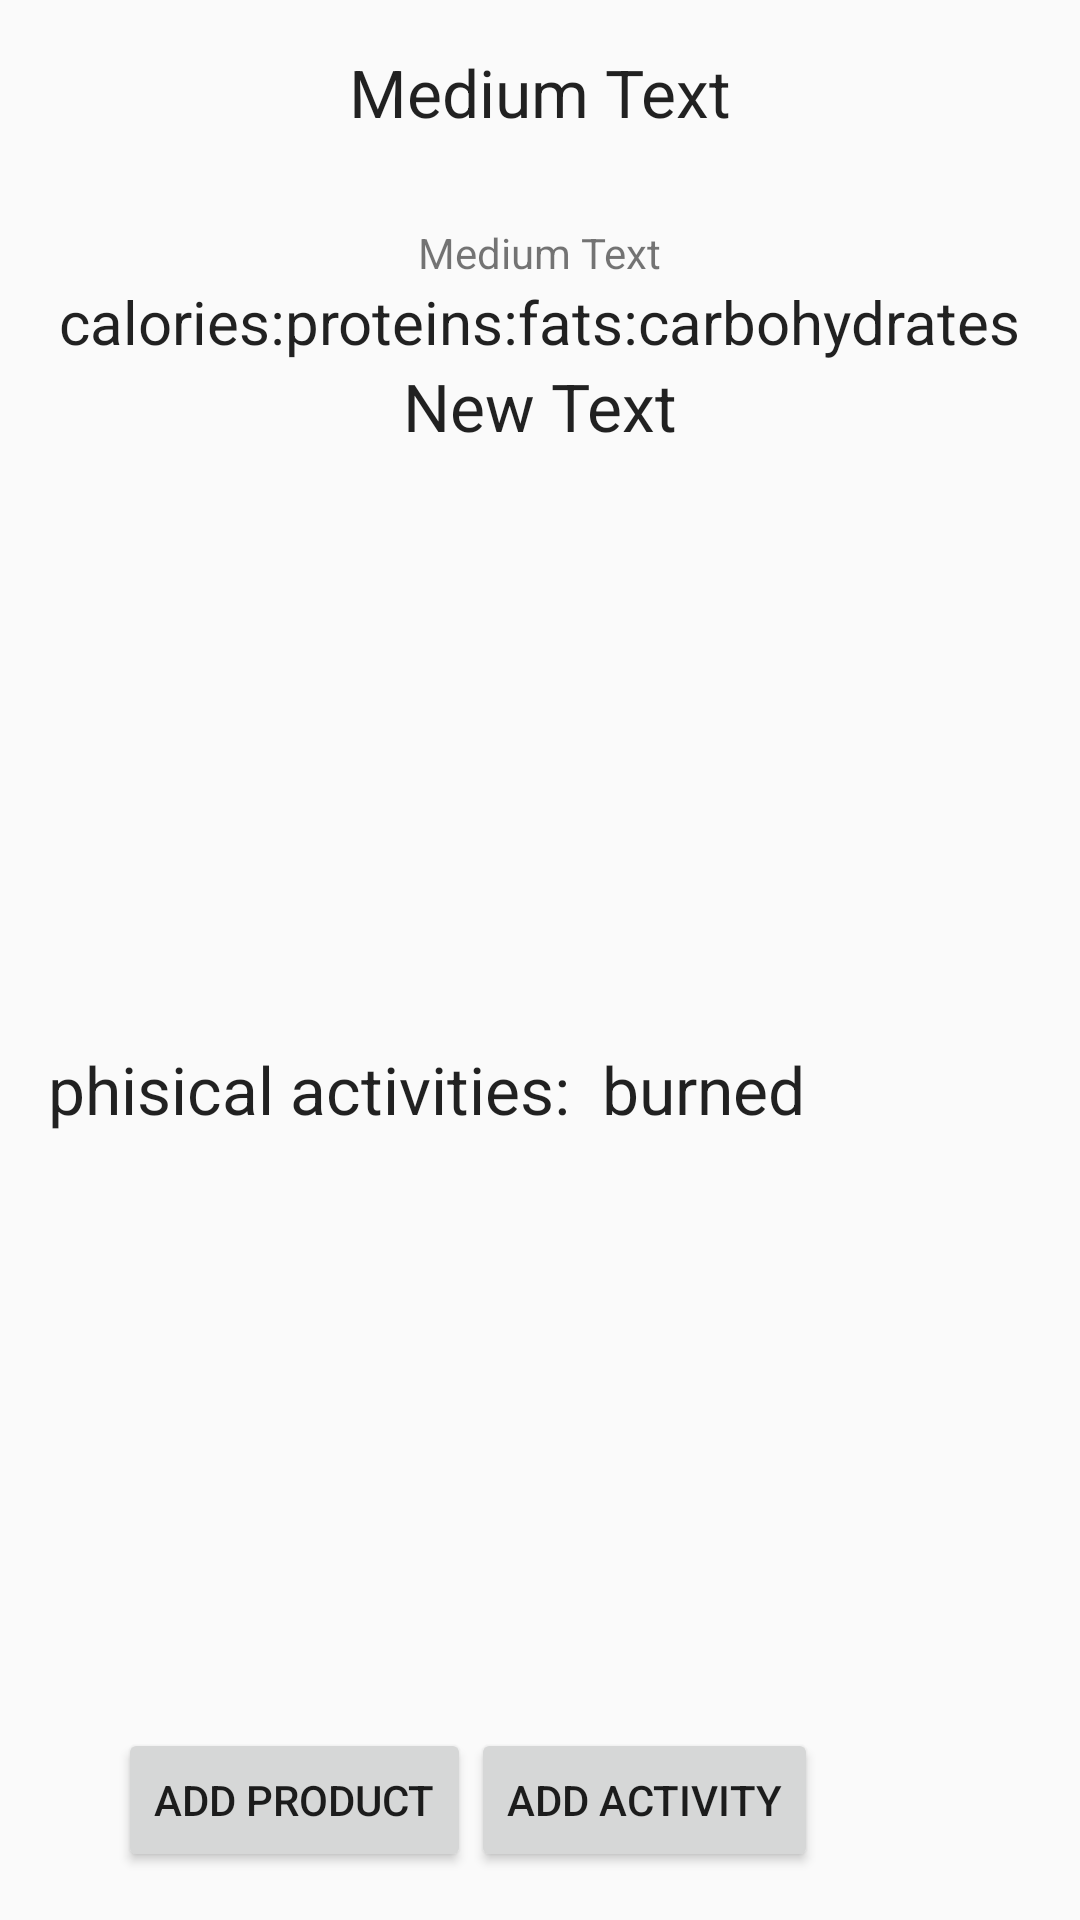

Layout XML and referenced resources for this Android screen:
<!-- AndroidManifest.xml: application theme Theme.AppCompat.Light.NoActionBar -->
<!-- res/layout/activity_main.xml -->
<?xml version="1.0" encoding="utf-8"?>
<LinearLayout xmlns:android="http://schemas.android.com/apk/res/android"
    xmlns:tools="http://schemas.android.com/tools"
    android:layout_width="match_parent"
    android:layout_height="match_parent"
    android:paddingBottom="@dimen/activity_vertical_margin"
    android:paddingLeft="@dimen/activity_horizontal_margin"
    android:paddingRight="@dimen/activity_horizontal_margin"
    android:paddingTop="@dimen/activity_vertical_margin"
    android:orientation="vertical"
    tools:context="com.alexandersamtsov.newcaloriescounter.MainActivity">

    <TextView
        android:layout_width="wrap_content"
        android:layout_height="wrap_content"
        android:textAppearance="?android:attr/textAppearanceLarge"
        android:text="Medium Text"
        android:id="@+id/main_current_date"
        android:layout_gravity="center" />


    <TextView
        android:layout_width="wrap_content"
        android:layout_height="wrap_content"
        android:textAppearance="?android:attr/textAppearanceLarge"
        android:text=""
        android:id="@+id/main_youcaneat_today"
        android:layout_gravity="center" />

    <TextView
        android:layout_width="wrap_content"
        android:layout_height="wrap_content"
        android:textAppearance="?android:attr/textAppearanceSmall"
        android:text="Medium Text"
        android:id="@+id/main_exceeded"
        android:layout_gravity="center" />




    <TextView
        android:layout_width="wrap_content"
        android:layout_height="wrap_content"
        android:textAppearance="?android:attr/textAppearanceLarge"
        android:text="@string/calories_proteins_fats_carbohydrates"
        android:textSize="20sp"
        android:id="@+id/main_chosen_product"
        android:layout_gravity="center" />

    <TextView
        android:layout_width="wrap_content"
        android:layout_height="wrap_content"
        android:textAppearance="?android:attr/textAppearanceLarge"
        android:text="New Text"
        android:id="@+id/main_day_total"
        android:layout_gravity="center" />


    <ListView
        android:layout_width="match_parent"
        android:layout_height="0dp"
        android:layout_weight="0.3"
        android:id="@+id/main_chosen_product_list"
        android:fadeScrollbars="true"/>

    <LinearLayout
        android:layout_width="match_parent"
        android:layout_height="wrap_content" >

    <TextView
        android:layout_width="wrap_content"
        android:layout_height="wrap_content"
        android:textAppearance="?android:attr/textAppearanceLarge"
        android:text="@string/main_phisicalactivity_label"
        android:id="@+id/main_phisactivity_label" />

        <TextView
            android:layout_width="wrap_content"
            android:layout_height="wrap_content"
            android:textAppearance="?android:attr/textAppearanceLarge"
            android:text=""
            android:id="@+id/main_daytotal_burned" />
        <TextView
            android:layout_width="wrap_content"
            android:layout_height="wrap_content"
            android:textAppearance="?android:attr/textAppearanceLarge"
            android:text="@string/main_daytotal_burned_label"
            android:id="@+id/main_daytotal_burned_label" />

    </LinearLayout>



    <ListView
        android:layout_width="match_parent"
        android:layout_height="0dp"
        android:layout_weight="0.3"
        android:id="@+id/main_chosen_phisactivity_list"
        android:fadeScrollbars="true"/>


    <LinearLayout
        android:layout_width="match_parent"
        android:layout_height="wrap_content"
        android:gravity="center_horizontal">

    <Button
        android:layout_width="wrap_content"
        android:layout_height="wrap_content"
        android:text="@string/add_product"
        android:id="@+id/button_choose" />

    <Button
        android:layout_width="wrap_content"
        android:layout_height="wrap_content"
        android:text="@string/add_phisical_activity"
        android:id="@+id/main_add_phisical_activity" />

    <Button
        android:layout_width="48dp"
        android:layout_height="48dp"
        android:id="@+id/main_settings"
        android:background="@drawable/settings_button" />

    </LinearLayout>



</LinearLayout>
<!-- resources referenced by this layout -->
<resources>
  <dimen name="activity_horizontal_margin">16dp</dimen>
  <dimen name="activity_vertical_margin">16dp</dimen>
  <!-- drawable settings_button (drawable) -->
  <?xml version="1.0" encoding="utf-8"?>
  <selector xmlns:android="http://schemas.android.com/apk/res/android">
      <item android:id="@+id/settings_button" android:drawable="@drawable/settings_new" />
  </selector>
  <string name="add_phisical_activity">add activity</string>
  <string name="add_product">add product</string>
  <string name="calories_proteins_fats_carbohydrates">calories:proteins:fats:carbohydrates</string>
  <string name="main_daytotal_burned_label"> burned</string>
  <string name="main_phisicalactivity_label">phisical activities: </string>
</resources>
